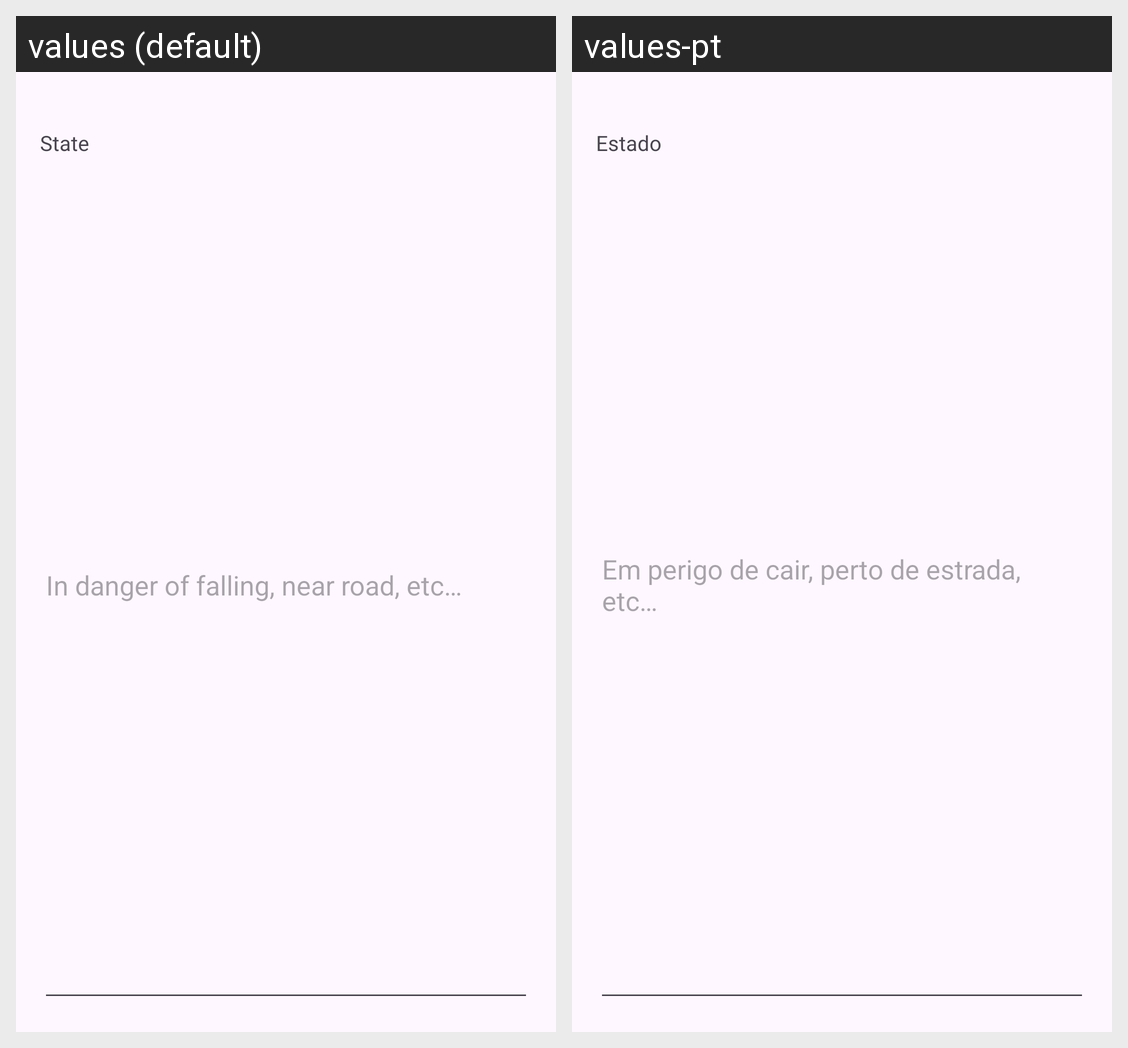

For this localized Android screen grid, give each drawn string resource with its value in every locale shown.
Android screen res/layout/add_item_dialog.xml rendered under 2 locales, left to right: values (default), values-pt. Device: Nexus 5 (rendered at 1080×1920; each locale shown at half size, 540×960, under a caption strip naming it); theme AppTheme.
Strings drawn on this screen, with the default value and each locale's value (text and hints the layout hard-codes, and strings that could not be matched under every locale, appear in the picture but are not listed):

state
  values: State
  values-pt: Estado

add_item_dialog_state_hints
  values: In danger of falling, near road, etc…
  values-pt: Em perigo de cair, perto de estrada, etc…
